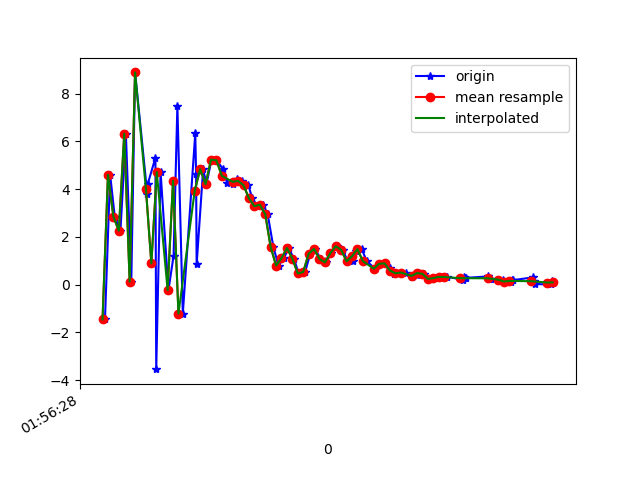

The data file committed next to this chart (first rows):
1617760589089, 456225731247358, -1.4528301, 3.0776176, -6.4829845
1617760589108, 456225750478128, 4.606, 3.62, -17.01
1617760589125, 456225769708898, 2.849, 3.265, -0.8186
1617760589146, 456225788939668, 2.26, 2.002, -18.02
1617760589166, 456225808170438, 6.326, 2.571, -0.4734
1617760589186, 456225827401208, 0.1284, 1.185, -9.099
1617760589200, 456225846631978, 8.89, 1.417, -7.637
1617760589245, 456225865862748, 3.785, -2.103, 3.356
1617760589247, 456225885093518, 4.229, -3.839, -12.36
1617760589275, 456225904324288, 5.318, -0.9909, 5.241
1617760589278, 456225923555058, -3.538, 0.1426, -0.6645
1617760589294, 456225942785828, 4.717, 5.356, 2.598
1617760589323, 456225962016598, -0.2255, 3.973, 14.09
1617760589342, 456225981247368, 1.211, 1.749, -1.521
1617760589356, 456226000478138, 7.496, 0.8707, 11.86
1617760589376, 456226019708908, -1.213, -0.7104, 7.741
1617760589422, 456226038939678, 6.34, 2.182, -0.714
1617760589425, 456226058170448, 4.624, 2.787, 11.88
1617760589427, 456226077401218, 0.8479, 2.017, -2.224
1617760589451, 456226096631988, 4.844, 2.217, -4.34
1617760589463, 456226115862758, 4.207, 0.8053, 0.1152
1617760589482, 456226135093528, 5.236, 0.0847, 0.8884
1617760589500, 456226154324298, 5.209, -0.3008, -0.5058
1617760589525, 456226173555068, 4.838, -0.6539, -1.698
1617760589539, 456226192785838, 4.278, 0.2656, -3.281
1617760589560, 456226212016608, 4.207, 0.1259, -3.649
1617760589577, 456226231247378, 4.412, -0.5394, -3.497
1617760589594, 456226250478148, 4.348, -2.067, -3.594
1617760589618, 456226269708918, 4.162, -3.703, -3.757
1617760589632, 456226288939688, 3.616, -4.524, -4.472
1617760589652, 456226308170458, 3.286, -4.145, -5.496
1617760589673, 456226327401228, 3.351, -2.875, -5.007
1617760589689, 456226346631998, 2.952, -1.86, -4.544
1617760589710, 456226365862768, 1.58, -2.408, -5.732
1617760589729, 456226385093538, 0.8021, -4.119, -6.711
1617760589749, 456226404324308, 1.111, -5.244, -7.204
1617760589766, 456226423555078, 1.537, -5.69, -5.822
1617760589786, 456226442785848, 1.094, -5.123, -4.811
1617760589803, 456226462016618, 0.471, -4.077, -5.048
1617760589827, 456226481247388, 0.5324, -3.853, -6.245
1617760589846, 456226500478158, 1.294, -5.416, -7.434
1617760589864, 456226519708928, 1.501, -5.728, -5.786
1617760589884, 456226538939698, 1.08, -5.266, -4.589
1617760589904, 456226558170468, 0.9335, -3.954, -4.679
1617760589924, 456226577401238, 1.32, -3.605, -5.401
1617760589946, 456226596632008, 1.611, -3.829, -5.429
1617760589965, 456226615862778, 1.46, -4.537, -4.571
1617760589985, 456226635093548, 0.9795, -4.271, -3.249
1617760590002, 456226654324318, 0.9732, -3.304, -3.375
1617760590015, 456226673555088, 1.401, -2.977, -3.66
1617760590036, 456226692785858, 1.493, -3.735, -3.643
1617760590054, 456226712016628, 0.9884, -3.891, -3.031
1617760590085, 456226731247398, 0.6708, -3.255, -2.483
1617760590105, 456226750478168, 0.8757, -2.324, -2.548
1617760590123, 456226769708938, 0.8918, -1.959, -2.871
1617760590142, 456226788939708, 0.7143, -2.31, -3.021
1617760590154, 456226808170478, 0.4681, -2.56, -2.722
1617760590179, 456226827401248, 0.4763, -2.215, -2.213
1617760590199, 456226846632018, 0.5106, -1.739, -2.228
1617760590222, 456226865862788, 0.3162, -1.624, -2.532
1617760590238, 456226885093558, 0.4181, -2.586, -3.037
... 27 more rows
